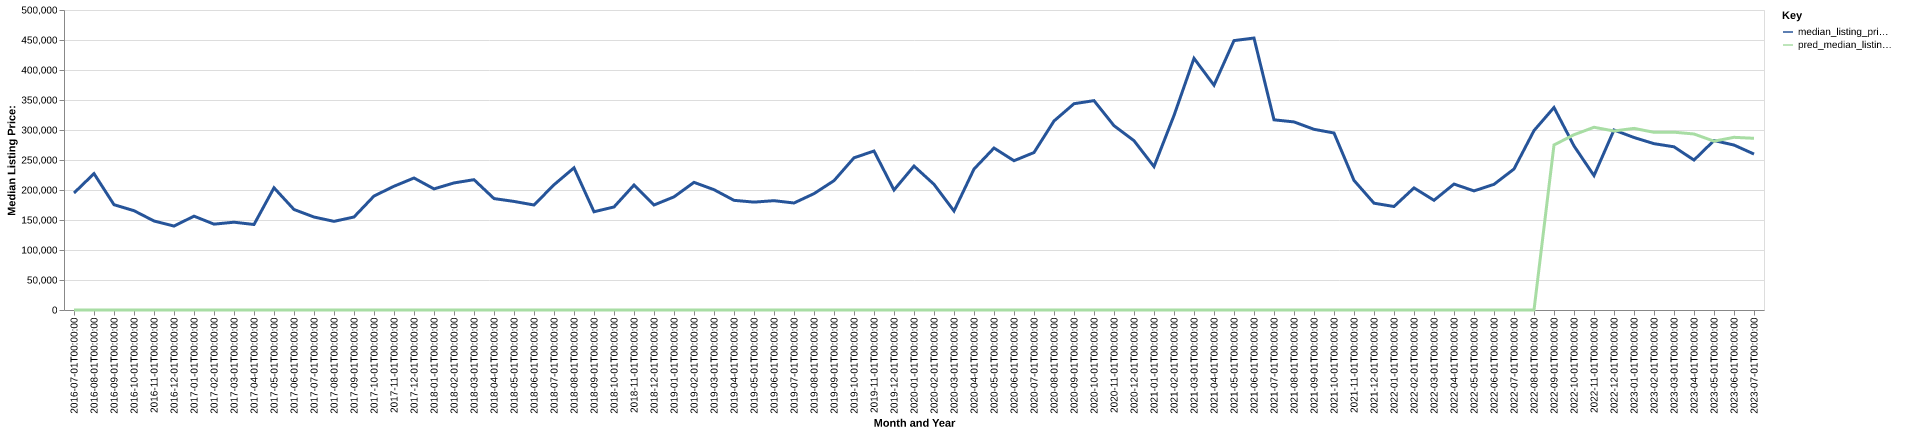

The file beside this chart, header and first rows:
date, time_idx, median_listing_price, thirty_year_interest_rate_five, month, county_name, active_listing_count, median_days_on_market, pred_median_listing_price, month_year
2016-07-01, 0, 195000, 3.72, 7, henry, ky, 76.0, 54.0, 0, Jul-2016
2016-08-01, 1, 227300, 3.73, 8, henry, ky, 73.0, 57.0, 0, Aug-2016
2016-09-01, 2, 175500, 3.66, 9, henry, ky, 69.0, 64.0, 0, Sep-2016
2016-10-01, 3, 165500, 3.64, 10, henry, ky, 60.0, 80.0, 0, Oct-2016
2016-11-01, 4, 148350, 3.66, 11, henry, ky, 56.0, 86.0, 0, Nov-2016
2016-12-01, 5, 139900, 3.48, 12, henry, ky, 57.0, 76.0, 0, Dec-2016
2017-01-01, 6, 156400, 3.45, 1, henry, ky, 51.0, 75.0, 0, Jan-2017
2017-02-01, 7, 143100, 3.5, 2, henry, ky, 47.0, 70.0, 0, Feb-2017
2017-03-01, 8, 146325, 3.52, 3, henry, ky, 48.0, 70.0, 0, Mar-2017
2017-04-01, 9, 142500, 4.03, 4, henry, ky, 46.0, 70.0, 0, Apr-2017
2017-05-01, 10, 203700, 4.32, 5, henry, ky, 46.0, 54.0, 0, May-2017
2017-06-01, 11, 167500, 4.2, 6, henry, ky, 47.0, 61.0, 0, Jun-2017
2017-07-01, 12, 154950, 4.19, 7, henry, ky, 49.0, 71.0, 0, Jul-2017
2017-08-01, 13, 147725, 4.3, 8, henry, ky, 64.0, 43.0, 0, Aug-2017
2017-09-01, 14, 155000, 4.1, 9, henry, ky, 60.0, 56.0, 0, Sep-2017
2017-10-01, 15, 189950, 4.05, 10, henry, ky, 57.0, 77.0, 0, Oct-2017
2017-11-01, 16, 206250, 3.94, 11, henry, ky, 59.0, 77.0, 0, Nov-2017
2017-12-01, 17, 220000, 4.03, 12, henry, ky, 49.0, 87.0, 0, Dec-2017
2018-01-01, 18, 201850, 3.93, 1, henry, ky, 53.0, 93.0, 0, Jan-2018
2018-02-01, 19, 211800, 3.83, 2, henry, ky, 51.0, 107.0, 0, Feb-2018
2018-03-01, 20, 217200, 3.94, 3, henry, ky, 52.0, 80.0, 0, Mar-2018
2018-04-01, 21, 185725, 3.95, 4, henry, ky, 53.0, 71.0, 0, Apr-2018
2018-05-01, 22, 180950, 3.99, 5, henry, ky, 54.0, 60.0, 0, May-2018
2018-06-01, 23, 175000, 4.15, 6, henry, ky, 56.0, 81.0, 0, Jun-2018
2018-07-01, 24, 208700, 4.4, 7, henry, ky, 58.0, 85.0, 0, Jul-2018
2018-08-01, 25, 236975, 4.46, 8, henry, ky, 50.0, 82.0, 0, Aug-2018
2018-09-01, 26, 163750, 4.58, 9, henry, ky, 51.0, 65.0, 0, Sep-2018
2018-10-01, 27, 171725, 4.66, 10, henry, ky, 48.0, 89.0, 0, Oct-2018
2018-11-01, 28, 208250, 4.62, 11, henry, ky, 37.0, 92.0, 0, Nov-2018
2018-12-01, 29, 175000, 4.54, 12, henry, ky, 37.0, 72.0, 0, Dec-2018
2019-01-01, 30, 188550, 4.6, 1, henry, ky, 33.0, 85.0, 0, Jan-2019
2019-02-01, 31, 212750, 4.72, 2, henry, ky, 32.0, 87.0, 0, Feb-2019
2019-03-01, 32, 200529, 4.9, 3, henry, ky, 32.0, 74.0, 0, Mar-2019
2019-04-01, 33, 182779, 4.94, 4, henry, ky, 34.0, 55.0, 0, Apr-2019
2019-05-01, 34, 179800, 4.75, 5, henry, ky, 30.0, 49.0, 0, May-2019
2019-06-01, 35, 182200, 4.51, 6, henry, ky, 34.0, 59.0, 0, Jun-2019
2019-07-01, 36, 178350, 4.41, 7, henry, ky, 35.0, 55.0, 0, Jul-2019
2019-08-01, 37, 193927, 4.41, 8, henry, ky, 34.0, 42.0, 0, Aug-2019
2019-09-01, 38, 215568, 4.2, 9, henry, ky, 33.0, 44.0, 0, Sep-2019
2019-10-01, 39, 253650, 4.14, 10, henry, ky, 32.0, 48.0, 0, Oct-2019
2019-11-01, 40, 264950, 3.84, 11, henry, ky, 37.0, 47.0, 0, Nov-2019
2019-12-01, 41, 199999, 3.81, 12, henry, ky, 38.0, 56.0, 0, Dec-2019
2020-01-01, 42, 239900, 3.75, 1, henry, ky, 35.0, 76.0, 0, Jan-2020
2020-02-01, 43, 209450, 3.73, 2, henry, ky, 36.0, 82.0, 0, Feb-2020
2020-03-01, 44, 165000, 3.78, 3, henry, ky, 32.0, 61.0, 0, Mar-2020
2020-04-01, 45, 234900, 3.75, 4, henry, ky, 29.0, 82.0, 0, Apr-2020
2020-05-01, 46, 269950, 3.74, 5, henry, ky, 23.0, 113.0, 0, May-2020
2020-06-01, 47, 248800, 3.72, 6, henry, ky, 22.0, 107.0, 0, Jun-2020
2020-07-01, 48, 262438, 3.49, 7, henry, ky, 24.0, 101.0, 0, Jul-2020
2020-08-01, 49, 315000, 3.65, 8, henry, ky, 22.0, 39.0, 0, Aug-2020
2020-09-01, 50, 343800, 3.33, 9, henry, ky, 25.0, 38.0, 0, Sep-2020
2020-10-01, 51, 348950, 3.28, 10, henry, ky, 25.0, 54.0, 0, Oct-2020
2020-11-01, 52, 307175, 3.21, 11, henry, ky, 27.0, 41.0, 0, Nov-2020
2020-12-01, 53, 282188, 3.07, 12, henry, ky, 24.0, 59.0, 0, Dec-2020
2021-01-01, 54, 239000, 2.99, 1, henry, ky, 23.0, 80.0, 0, Jan-2021
2021-02-01, 55, 324175, 2.93, 2, henry, ky, 17.0, 77.0, 0, Feb-2021
2021-03-01, 56, 419450, 2.88, 3, henry, ky, 14.0, 51.0, 0, Mar-2021
2021-04-01, 57, 374675, 2.84, 4, henry, ky, 15.0, 46.0, 0, Apr-2021
2021-05-01, 58, 449000, 2.71, 5, henry, ky, 13.0, 63.0, 0, May-2021
2021-06-01, 59, 453250, 2.79, 6, henry, ky, 13.0, 41.0, 0, Jun-2021
... 25 more rows
